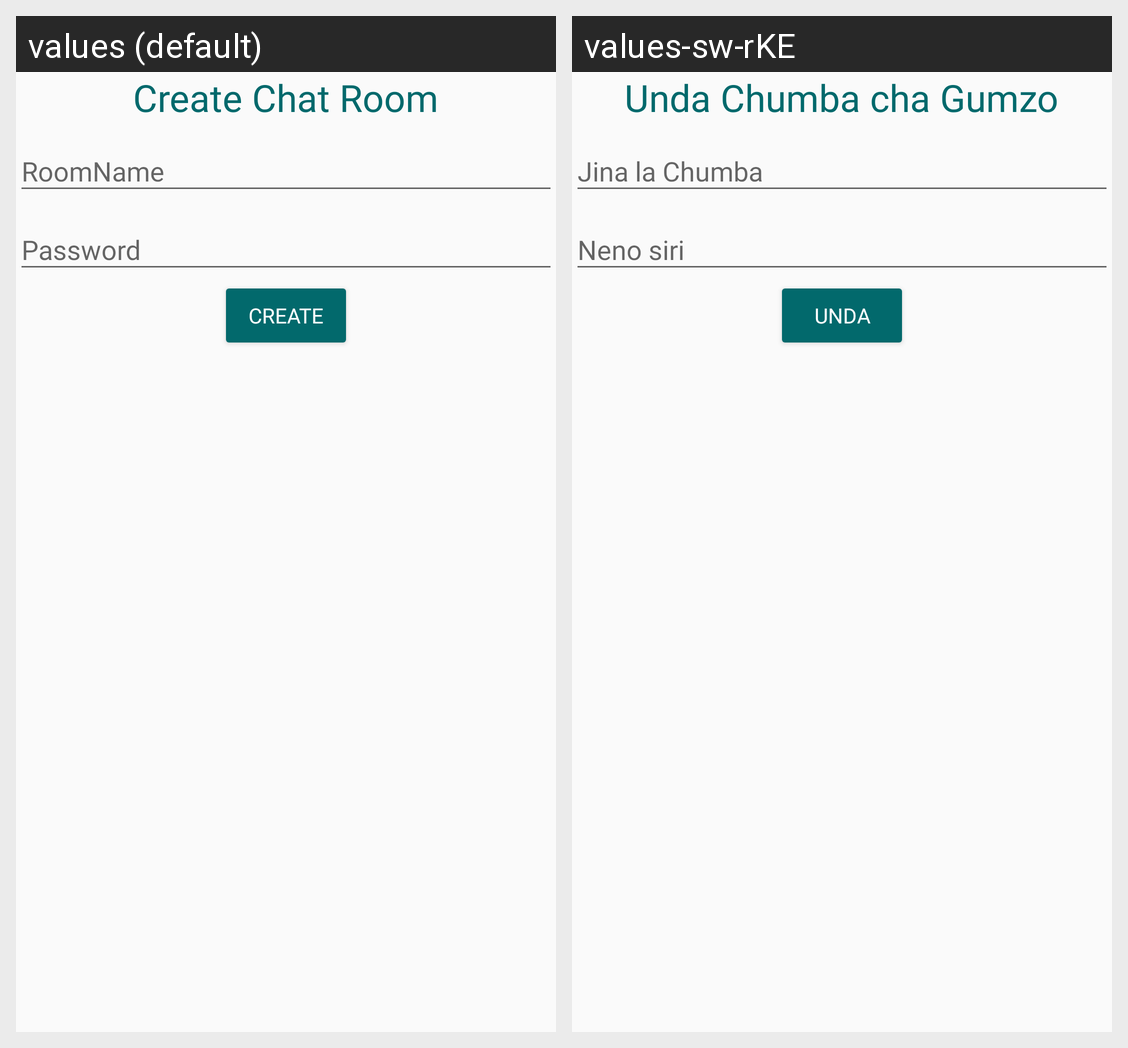

Translations of the strings shown on this Android screen, per locale in the grid:
Android screen res/layout/activity_create_chat_room.xml rendered under 2 locales, left to right: values (default), values-sw-rKE. Device: Nexus 5 (rendered at 1080×1920; each locale shown at half size, 540×960, under a caption strip naming it); theme AppTheme.
Strings drawn on this screen, with the default value and each locale's value (text and hints the layout hard-codes, and strings that could not be matched under every locale, appear in the picture but are not listed):

create_chat_room
  values: Create Chat Room
  values-sw-rKE: Unda Chumba cha Gumzo

create
  values: Create
  values-sw-rKE: Unda
